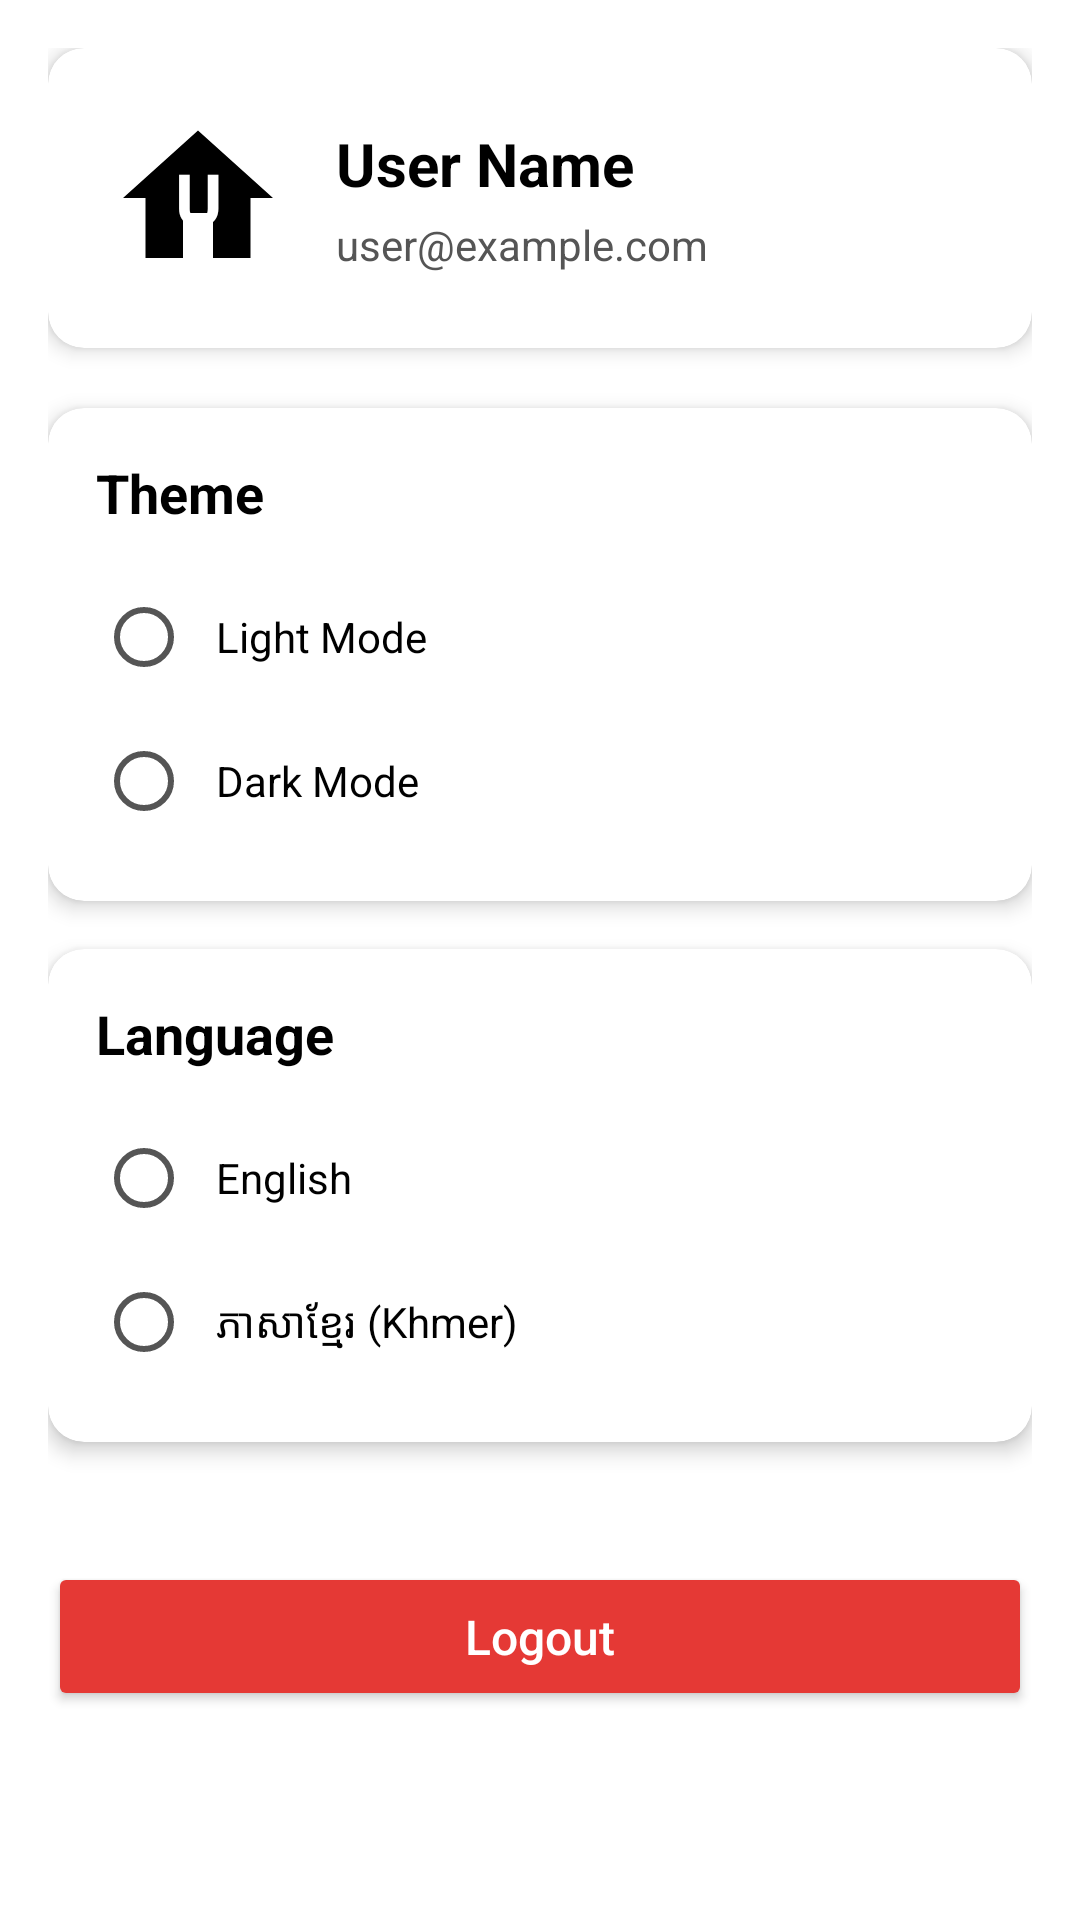

Write the Android layout XML for this screen, with the resource values it uses.
<!-- AndroidManifest.xml: application theme Theme.ExpenseTracker -->
<!-- res/layout/fragment_setting.xml -->
<?xml version="1.0" encoding="utf-8"?>
<ScrollView xmlns:android="http://schemas.android.com/apk/res/android"
    xmlns:app="http://schemas.android.com/apk/res-auto"
    android:layout_width="match_parent"
    android:layout_height="match_parent"
    android:background="?android:attr/colorBackground">

    <LinearLayout
        android:layout_width="match_parent"
        android:layout_height="wrap_content"
        android:orientation="vertical"
        android:padding="16dp">

        
        <androidx.cardview.widget.CardView
            android:layout_width="match_parent"
            android:layout_height="wrap_content"
            android:layout_marginBottom="20dp"
            app:cardCornerRadius="12dp"
            app:cardElevation="4dp">

            <LinearLayout
                android:layout_width="match_parent"
                android:layout_height="wrap_content"
                android:orientation="horizontal"
                android:padding="20dp"
                android:gravity="center_vertical">

                <TextView
                    android:id="@+id/tvUserInitial"
                    android:layout_width="60dp"
                    android:layout_height="60dp"
                    android:background="@drawable/ic_home"
                    android:gravity="center"
                    android:text="U"
                    android:textColor="@android:color/white"
                    android:textSize="24sp"
                    android:textStyle="bold" />

                <LinearLayout
                    android:layout_width="0dp"
                    android:layout_height="wrap_content"
                    android:layout_weight="1"
                    android:orientation="vertical"
                    android:layout_marginStart="16dp">

                    <TextView
                        android:id="@+id/tvUserName"
                        android:text="User Name"
                        android:textSize="20sp"
                        android:textStyle="bold"
                        android:textColor="?android:attr/textColorPrimary"
                        android:layout_width="wrap_content"
                        android:layout_height="wrap_content" />

                    <TextView
                        android:id="@+id/tvUserEmail"
                        android:text="user@example.com"
                        android:textSize="14sp"
                        android:layout_marginTop="4dp"
                        android:textColor="?android:attr/textColorSecondary"
                        android:layout_width="wrap_content"
                        android:layout_height="wrap_content" />
                </LinearLayout>
            </LinearLayout>
        </androidx.cardview.widget.CardView>

        
        <androidx.cardview.widget.CardView
            android:layout_width="match_parent"
            android:layout_height="wrap_content"
            android:layout_marginBottom="16dp"
            app:cardCornerRadius="12dp"
            app:cardElevation="4dp">

            <LinearLayout
                android:orientation="vertical"
                android:padding="16dp"
                android:layout_width="match_parent"
                android:layout_height="wrap_content">

                <TextView
                    android:text="Theme"
                    android:textSize="18sp"
                    android:textStyle="bold"
                    android:layout_marginBottom="12dp"
                    android:textColor="?android:attr/textColorPrimary"
                    android:layout_width="wrap_content"
                    android:layout_height="wrap_content" />

                <RadioGroup
                    android:id="@+id/radioGroupTheme"
                    android:orientation="vertical"
                    android:layout_width="match_parent"
                    android:layout_height="wrap_content">

                    <RadioButton
                        android:id="@+id/rbLight"
                        android:text="Light Mode"
                        android:padding="8dp"
                        android:layout_width="match_parent"
                        android:layout_height="wrap_content" />

                    <RadioButton
                        android:id="@+id/rbDark"
                        android:text="Dark Mode"
                        android:padding="8dp"
                        android:layout_width="match_parent"
                        android:layout_height="wrap_content" />
                </RadioGroup>
            </LinearLayout>
        </androidx.cardview.widget.CardView>

        
        <androidx.cardview.widget.CardView
            android:layout_width="match_parent"
            android:layout_height="wrap_content"
            android:layout_marginBottom="16dp"
            app:cardCornerRadius="12dp"
            app:cardElevation="4dp">

            <LinearLayout
                android:orientation="vertical"
                android:padding="16dp"
                android:layout_width="match_parent"
                android:layout_height="wrap_content">

                <TextView
                    android:text="Language"
                    android:textSize="18sp"
                    android:textStyle="bold"
                    android:layout_marginBottom="12dp"
                    android:textColor="?android:attr/textColorPrimary"
                    android:layout_width="wrap_content"
                    android:layout_height="wrap_content" />

                <RadioGroup
                    android:id="@+id/radioGroupLang"
                    android:orientation="vertical"
                    android:layout_width="match_parent"
                    android:layout_height="wrap_content">

                    <RadioButton
                        android:id="@+id/rbEnglish"
                        android:text="English"
                        android:padding="8dp"
                        android:layout_width="match_parent"
                        android:layout_height="wrap_content" />

                    <RadioButton
                        android:id="@+id/rbKhmer"
                        android:text="ភាសាខ្មែរ (Khmer)"
                        android:padding="8dp"
                        android:layout_width="match_parent"
                        android:layout_height="wrap_content" />
                </RadioGroup>
            </LinearLayout>
        </androidx.cardview.widget.CardView>

        
        <Button
            android:id="@+id/btnLogout"
            android:text="Logout"
            android:textAllCaps="false"
            android:textSize="16sp"
            android:layout_marginTop="24dp"
            android:padding="14dp"
            android:textColor="@android:color/white"
            android:backgroundTint="#E53935"
            android:layout_width="match_parent"
            android:layout_height="wrap_content" />

    </LinearLayout>
</ScrollView>
<!-- resources referenced by this layout -->
<resources>
  <!-- drawable ic_home (drawable) -->
  <vector xmlns:android="http://schemas.android.com/apk/res/android" android:autoMirrored="true" android:height="40dp" android:tint="#000000" android:viewportHeight="24" android:viewportWidth="24" android:width="40dp">
        
      <path android:fillColor="@android:color/white" android:pathData="M10,20v-6h4v6h5v-8h3L12,3 2,12h3v8z"/>
      
  </vector>
  <style name="Theme.ExpenseTracker" parent="Theme.MaterialComponents.DayNight.DarkActionBar">
  
          
          <item name="colorPrimary">@color/purple_500</item>
          <item name="colorPrimaryVariant">@color/purple_700</item>
          <item name="colorOnPrimary">@color/white</item>
  
          
          <item name="colorSecondary">@color/teal_200</item>
          <item name="colorSecondaryVariant">@color/teal_700</item>
          <item name="colorOnSecondary">@color/black</item>
  
          
          <item name="android:statusBarColor">?attr/colorPrimaryVariant</item>
  
          
          <item name="android:windowBackground">@color/light_background</item>
          <item name="colorSurface">@color/light_surface</item>
          <item name="android:textColorPrimary">@color/light_text_primary</item>
          <item name="android:textColorSecondary">@color/light_text_secondary</item>
  
      </style>
  <color name="purple_500">#FF9800</color>
  <color name="purple_700">#F57C00</color>
  <color name="white">#FFFFFF</color>
  <color name="teal_200">#FF9800</color>
  <color name="teal_700">#FF9800</color>
  <color name="black">#000000</color>
  <color name="light_background">#FFFFFF</color>
  <color name="light_surface">#FFF3E0</color>
  <color name="light_text_primary">#000000</color>
  <color name="light_text_secondary">#555555</color>
</resources>
